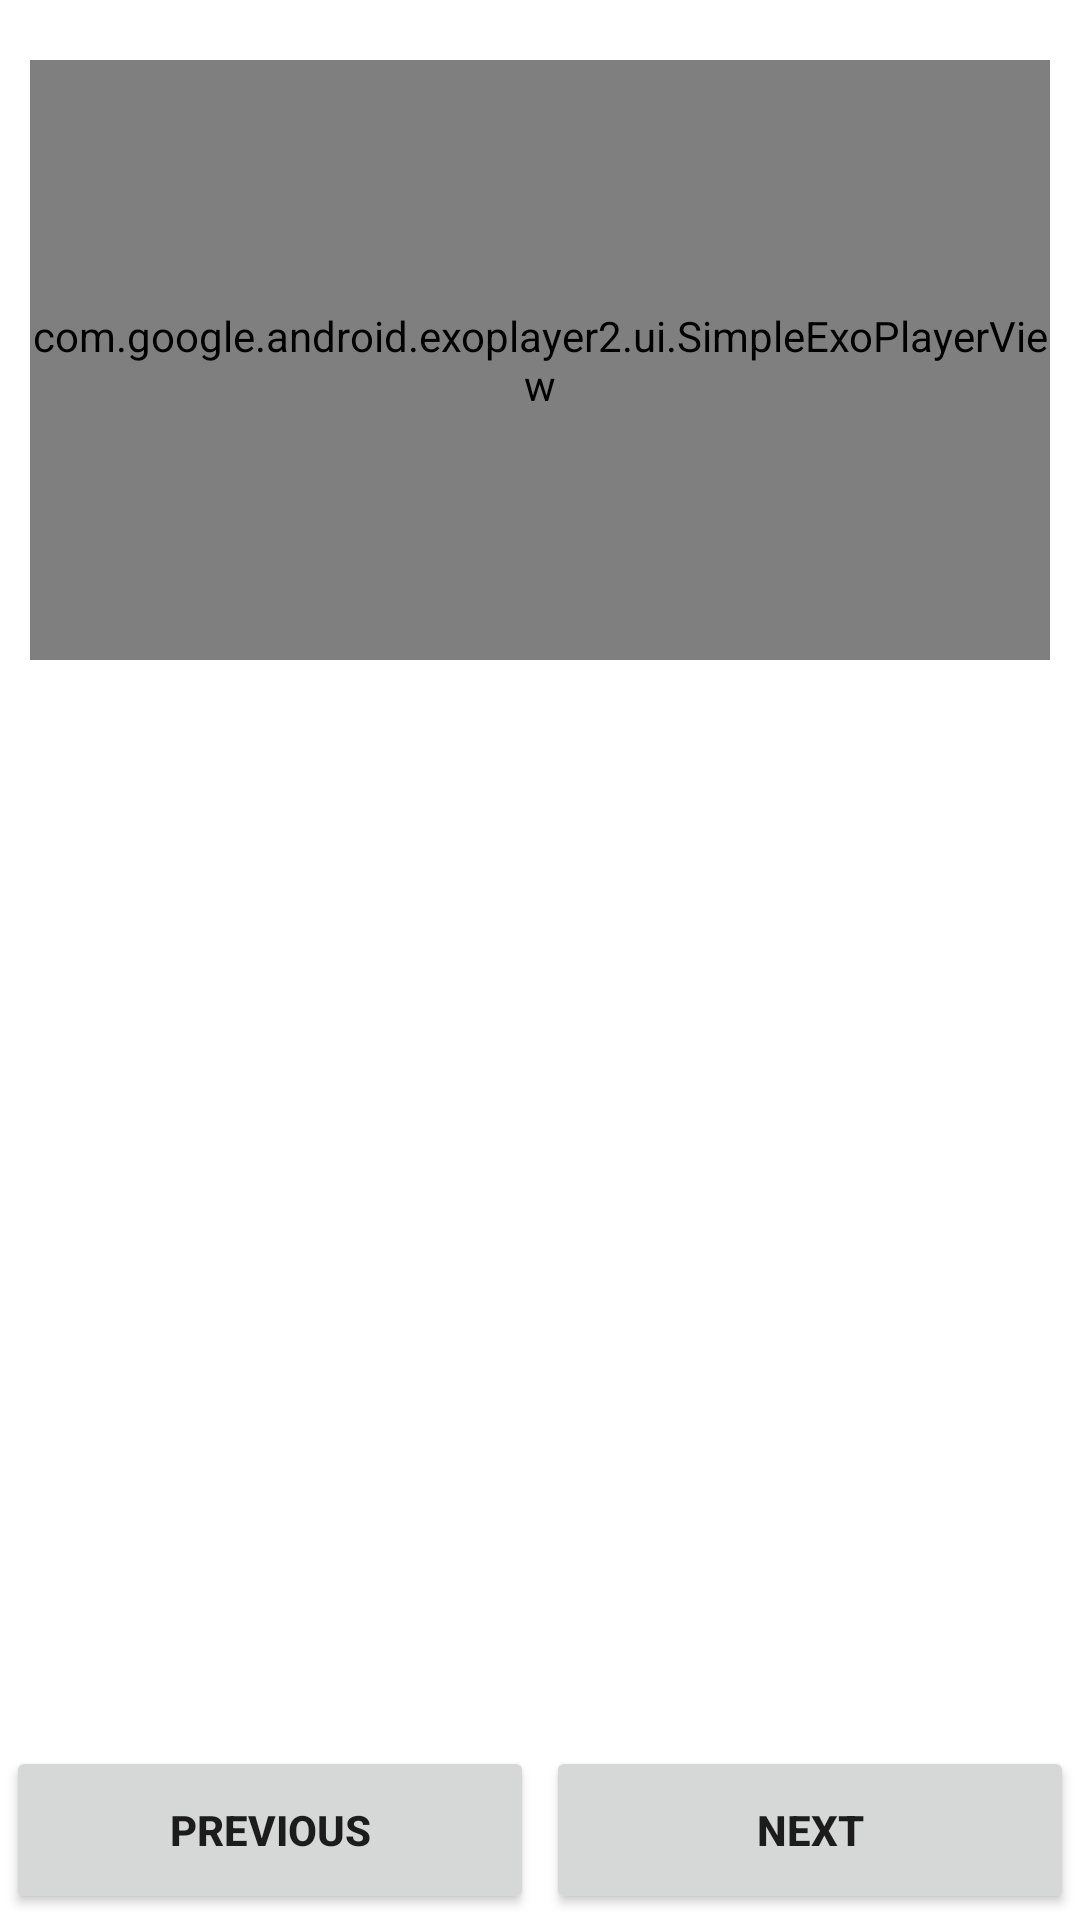

Android layout source for this screen:
<!-- AndroidManifest.xml: application theme AppTheme -->
<!-- res/layout/fragment_recipe_detail_video.xml -->
<android.support.constraint.ConstraintLayout
    xmlns:android="http://schemas.android.com/apk/res/android"
    xmlns:app="http://schemas.android.com/apk/res-auto"
    xmlns:tools="http://schemas.android.com/tools"
    android:layout_width="match_parent"
    android:layout_height="match_parent"
    android:tag="phone_port"
    >


    <LinearLayout
        android:id="@+id/linearLayout2"
        android:layout_width="match_parent"
        android:layout_height="wrap_content"
        android:orientation="vertical"
        app:layout_constraintEnd_toEndOf="parent"
        app:layout_constraintHorizontal_bias="0.0"
        app:layout_constraintLeft_toLeftOf="parent"
        app:layout_constraintRight_toRightOf="parent"
        app:layout_constraintStart_toStartOf="parent"
        app:layout_constraintTop_toTopOf="parent">

        <com.google.android.exoplayer2.ui.SimpleExoPlayerView
            android:id="@+id/playerView"
            android:layout_width="match_parent"
            android:layout_height="200dp"
            android:layout_marginLeft="10dp"
            android:layout_marginRight="10dp"
            android:layout_marginTop="20dp"
            android:layout_marginBottom="10dp"
             />

        <ImageView
            android:id="@+id/thumbImage"
            android:layout_width="wrap_content"
            android:layout_height="wrap_content"
            android:layout_gravity="left"
            android:elevation="1dp"
            android:paddingRight="15dp" />

        <TextView
            android:id="@+id/descrTextView"
            style="@style/detailIngredientTextView"
            android:layout_width="match_parent"
            android:layout_height="wrap_content"
            android:layout_marginLeft="16dp"
            android:layout_marginTop="8dp"
            android:textSize="16sp"

            tools:text="@string/hello_blank_fragment" />

    </LinearLayout>

    <LinearLayout
        android:id="@+id/linearLayout"
        android:layout_width="match_parent"
        android:layout_height="60dp"
        android:layout_gravity="bottom"
        android:layout_marginBottom="0dp"
        android:layout_marginStart="0dp"
        android:layout_marginTop="0dp"
        android:orientation="horizontal"
        app:layout_constraintBottom_toBottomOf="parent"
        app:layout_constraintHorizontal_bias="1.0"
        app:layout_constraintLeft_toLeftOf="parent"
        app:layout_constraintRight_toRightOf="parent"
        app:layout_constraintStart_toStartOf="parent"
        app:layout_constraintTop_toBottomOf="@+id/linearLayout2"
        app:layout_constraintVertical_bias="1.0">

        <Button
            android:id="@+id/previous_button"
            android:layout_width="0dp"
            android:layout_height="match_parent"
            android:layout_margin="2dp"
            android:layout_weight="1"
            android:text="@string/previous_button"
            android:textStyle="bold"
            tools:text="PREVIOUS" />


        <Button
            android:id="@+id/next_button"
            android:layout_width="0dp"
            android:layout_height="match_parent"
            android:layout_margin="2dp"
            android:layout_weight="1"
            android:text="@string/next_button"
            android:textStyle="bold"
            tools:text="NEXT"

            />


    </LinearLayout>

</android.support.constraint.ConstraintLayout>
<!-- resources referenced by this layout -->
<resources>
  <string name="hello_blank_fragment">Hello blank fragment</string>
  <string name="next_button">NEXT</string>
  <string name="previous_button">PREVIOUS</string>
  <style name="detailIngredientTextView">
          <item name="android:textSize">14sp</item>
          <item name="android:textColor">@android:color/black</item>
      </style>
  <style name="AppTheme" parent="Theme.AppCompat.Light.DarkActionBar">
          
          <item name="colorPrimary">@color/colorPrimary</item>
          <item name="colorPrimaryDark">@color/colorPrimaryDark</item>
          <item name="colorAccent">@color/colorAccent</item>
          <item name="android:windowBackground">@color/backgroundColor</item>
          <item name="android:colorBackground">@color/backgroundColor</item>
      </style>
  <color name="colorPrimary">#fa0600</color>
  <color name="colorPrimaryDark">#be0000</color>
  <color name="colorAccent">#ff5a35</color>
  <color name="backgroundColor">#ffffff</color>
</resources>
